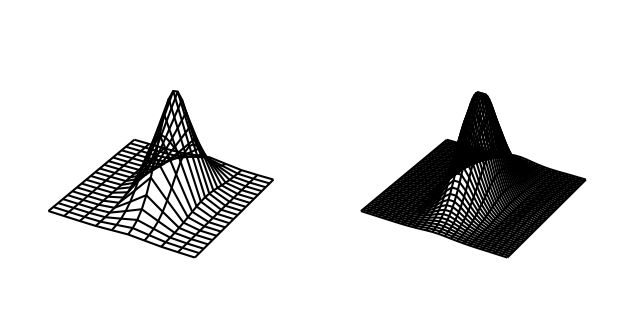

The matplotlib source for this figure:
#!/usr/bin/env python


import numpy as np
from scipy.interpolate import RectBivariateSpline
import matplotlib.pyplot as plt
from mpl_toolkits.mplot3d import Axes3D

# Regularly-spaced, coarse grid
dx, dy = 0.4, 0.4
xmax, ymax = 2, 4
x = np.arange(-xmax, xmax, dx)
y = np.arange(-ymax, ymax, dy)
X, Y = np.meshgrid(x, y)
Z = np.exp(-(2*X)**2 - (Y/2)**2)

interp_spline = RectBivariateSpline(y, x, Z)

# Regularly-spaced, fine grid
dx2, dy2 = 0.16, 0.16
x2 = np.arange(-xmax, xmax, dx2)
y2 = np.arange(-ymax, ymax, dy2)
X2, Y2 = np.meshgrid(x2,y2)
Z2 = interp_spline(y2, x2)

fig, ax = plt.subplots(nrows=1, ncols=2, subplot_kw={'projection': '3d'})
ax[0].plot_wireframe(X, Y, Z, color='k')

ax[1].plot_wireframe(X2, Y2, Z2, color='k')
for axes in ax:
    axes.set_zlim(-0.2,1)
    axes.set_axis_off()

fig.tight_layout()
plt.show()
